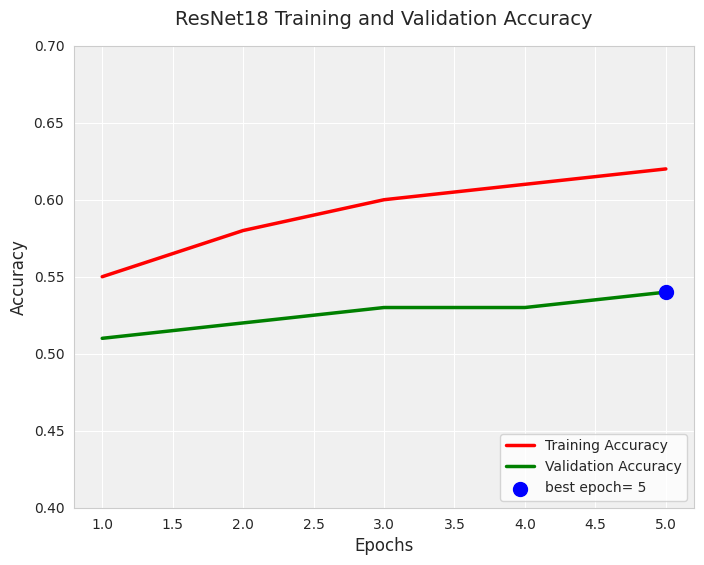

Write Python code to recreate this figure.
import matplotlib.pyplot as plt
import seaborn as sns
import os

# Set style
sns.set_style("whitegrid")
os.makedirs('plots', exist_ok=True)

# Dummy Data for ResNet18 (Based on accuracy ~54% from logs)
# Simulating a model that is struggling to learn
epochs = [1, 2, 3, 4, 5]
train_acc = [0.55, 0.58, 0.60, 0.61, 0.62] 
val_acc = [0.51, 0.52, 0.53, 0.53, 0.54]

plt.figure(figsize=(8, 6))

# Plot lines
plt.plot(epochs, train_acc, color='red', linewidth=2.5, label='Training Accuracy')
plt.plot(epochs, val_acc, color='green', linewidth=2.5, label='Validation Accuracy')

# Highlight best epoch (Epoch 5)
best_epoch = 5
best_val_acc = 0.54
plt.scatter(best_epoch, best_val_acc, color='blue', s=100, zorder=5, label=f'best epoch= {best_epoch}')

# Customization
plt.title('ResNet18 Training and Validation Accuracy', fontsize=14, pad=15)
plt.xlabel('Epochs', fontsize=12)
plt.ylabel('Accuracy', fontsize=12)
plt.legend(loc='lower right', frameon=True)

# Styling details
plt.gca().set_facecolor('#f0f0f0') 
plt.grid(True, color='white') 
plt.xlim(0.8, 5.2)
plt.ylim(0.4, 0.7) # Adjusted range for lower accuracy

# Save
output_path = os.path.join('plots', 'resnet_custom_accuracy_chart.png')
plt.savefig(output_path, dpi=300, bbox_inches='tight')
print(f"ResNet Chart saved to {output_path}")
